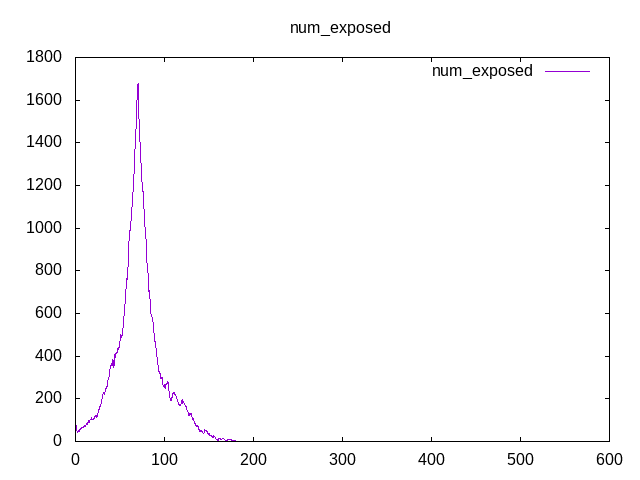

The table this chart was drawn from, first rows:
Time, num_exposed
0, 96
0.25, 88
0.5, 78
0.75, 69
1, 61
1.25, 55
1.5, 51
1.75, 49
2, 49
2.25, 44
2.5, 47
2.75, 49
3, 48
3.25, 47
3.5, 47
3.75, 50
4, 50
4.25, 47
4.5, 52
4.75, 54
5, 55
5.25, 56
5.5, 61
5.75, 63
6, 63
6.25, 65
6.5, 63
6.75, 64
7, 63
7.25, 62
7.5, 66
7.75, 65
8, 67
8.25, 67
8.5, 67
8.75, 69
9, 69
9.25, 69
9.5, 68
9.75, 68
10, 71
10.25, 73
10.5, 73
10.75, 70
11, 74
11.25, 69
11.5, 71
11.75, 76
12, 80
12.25, 82
12.5, 81
12.75, 84
13, 82
13.25, 81
13.5, 86
13.75, 86
14, 89
14.25, 89
14.5, 94
14.75, 99
... 2,340 more rows
